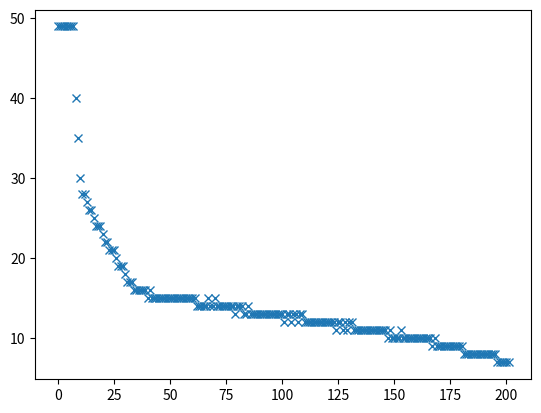

Write the Python code that produced this figure.
import operator
import random
import math
import numpy as np
import matplotlib.pyplot as plt
from datetime import datetime

"""
To do list:
1. modify all add to target dataset
Have the add function return status of (partially fail, fail, success) instead of true/false (Done)
2. modify reward function update to take in accepted count
3. update argmax k i function
"""


class Datasets:

    def __init__(self):
        self.DS = []
        self.N = 0
        self.Gs = None

    def create_type1_data(self):
        DG_distribution = np.array([0.1, 0.3, 0.6])
        tuple_len = 10000
        self.Gs = np.arange(0, 3)
        for i in range(10):
            # construct a dataset
            dataset_idx = i
            tuples = []
            for tuple_idx in range(tuple_len):
                tup_demo = random.choices(self.Gs, DG_distribution, k=1)[0]
                tup = (np.random.uniform(0, 1), tup_demo)
                tuples.append(tup)

            # C0 = np.random.randint(low=1,high=10,size=1)[0] # unequal cost
            C0 = tuple_len
            Cx = 0
            self.DS.append(MaryDataset(dataset_idx, tuples, self.Gs, C0,Cx))
        self.N = 10

    # unequal cost
    def create_type2_data(self):
        DG_distribution = np.array([0.1, 0.3, 0.6])
        self.Gs = np.arange(0, 3)
        for i in range(10):
            # construct a dataset
            tuple_len = np.random.randint(1000,10000)
            dataset_idx = i
            tuples = []
            for tuple_idx in range(tuple_len):
                tup_demo = random.choices(self.Gs, DG_distribution, k=1)[0]
                tup = (np.random.uniform(0, 1), tup_demo)
                tuples.append(tup)

            # C0 = np.random.randint(low=1,high=10,size=1)[0] # unequal cost
            C0 = 1
            Cx = 0
            self.DS.append(MaryDataset(dataset_idx, tuples, self.Gs, C0,Cx))
        self.N = 10


class MaryDataset:

    def __init__(self, i, tuples, Gs, C0, Cx):
        self.id = i
        self.tuples = tuples
        self.N = len(tuples)
        # number of samples taken from each group
        self.Ts = {j: 0 for j in Gs}
        self.Gs = Gs
        # self.C = lambda x: C0 + Cx * x
        # self.C = lambda x: 0.85*self.N
        self.C = lambda x: 1
        # number of samples taken so far
        self.t = 0
        self.seen = dict()
        # true probs for computing regret
        self.Ns = {j: 0 for j in Gs}
        for i, v in enumerate(tuples):
            self.Ns[v[1]] += 1
        self.Ps = {j: float(self.Ns[j]) / self.N for j in Gs}
        # true cost value for computing purpose
        self.C0 = C0
        self.Cx = Cx

    def sample(self, k=1):
        """
        sample k samples from dataset :param k: :return: None if all samples are seen, otherwise return the sample s,
        consisting list of tuples of length, 1 <= length <= k
        """
        if k == 1:
            idx = random.randint(0, self.N - 1)
            s = Sample([self.tuples[idx]], self.id, self.C(k))
        else:
            sample_tuples = []
            for j in range(k):
                idx = random.randint(0, self.N - 1)
                sample_tuples.append(self.tuples[idx])
            s = Sample(sample_tuples, self.id, self.C(k))

        # two cases:
        # 1. samples partially/completely unseen
        # 2. all have seen
        removal_idx = []
        for record_idx in range(len(s.rec)):
            if s.rec[record_idx][0] in self.seen:
                removal_idx.append(record_idx)
        # if all sampled seen, return None
        if len(removal_idx) == len(s.rec):
            return None
        # otherwise, remove seen elements
        for idx in reversed(removal_idx):
            s.rec.pop(idx)
        # update seen elements
        for idx in range(len(s.rec)):
            self.seen[s.rec[idx][0]] = True
        return s

    def update_stats(self, s):
        for record in s.rec:
            j = record[1]
            self.Ts[j] += 1


class MaryTarget:
    tuples = []

    def __init__(self, Gs, Qs):
        self.Qs = Qs
        self.Gs = Gs
        self.Os = {j: 0 for j in Gs}

    def add(self, sample):
        """
        add the sample to the target dataset, check if sample met demo requirement
        :param sample: Sample object that has list of tuples, dataset id and cost
        :return: return the number of samples that satisfy requirement
        """
        accepted_count = 0
        for record in sample.rec:
            demo_group = record[1]
            if self.Os[demo_group] < self.Qs[demo_group]:
                # accept
                self.tuples.append(record)
                self.Os[demo_group] += 1
                accepted_count += 1
        return accepted_count

    def complete(self):
        for j in self.Gs:
            if self.Os[j] != self.Qs[j]:
                return False
        return True


class Sample:
    def __init__(self, rec, dataset_id, cost):
        """
        create a sample object
        :param rec: array-like records with shape(#of tuples, 1), each entry is a tuple [sample, demographic group]
        :param dataset_id: identifier of sampled dataset
        :param cost: cost
        """
        self.rec = rec
        self.dataset_id = dataset_id
        self.cost = cost


class UnknownDT:

    def __init__(self, ds, target, Gs, ps=None, budget=10000):
        self.datasets = ds
        self.target = target
        self.Gs = Gs
        # number of samples taken so far
        self.t = 0
        # underlying distribution
        if ps is None:
            self.get_underlying_dist()
        else:
            self.Ps = ps
        self.budget = budget
        self.maximum_k = 50

    def get_underlying_dist(self):
        counts = {j: 0 for j in self.Gs}
        for i in range(len(self.datasets.DS)):
            for s in self.datasets.DS[i].tuples:
                counts[s[1]] += 1
        csum = sum([len(d.tuples) for d in self.datasets.DS])
        self.Ps = {j: float(c) / csum for j, c in counts.items()}

    def select_dataset(self):
        rewards = dict()
        for i in range(len(self.datasets.DS)):
            # reward of a dataset
            rewards[i] = self.get_reward(i)
            # upper bound based on UCB strategy and Hoeffding’s Inequality
            ub = self.get_upper_bound(i,1)
            rewards[i] += ub
        Dl = max(rewards.items(), key=operator.itemgetter(1))[0]
        return Dl

    def k_accepted_prob(self,i,k):
        N_i = self.datasets.DS[i].N
        O_i = self.datasets.DS[i].t
        unseen_prob = np.power(((N_i-O_i)/N_i),k)
        product = 0.0
        for j in self.Gs:
            product += ((self.target.Os[j]/self.target.Qs[j]) * self.Ps[j])
        product = 1-product
        not_overflow_prob = np.power(product, k)
        return unseen_prob*not_overflow_prob

    # def estimate_reward(self,i,k=1):
    #     expected_accept = 0.0
    #     for g in range(1,k):
    #         expected_accept += g * self.k_accepted_prob(i,g)
    #     return sum(
    #         [float(self.datasets.DS[i].Ts[j]) / (self.Ps[j] * self.datasets.DS[i].C(k) * self.datasets.DS[i].t) for j in
    #          self.Gs if
    #          self.target.Os[j] < self.target.Qs[j]]) * expected_accept
    def estimate_reward(self,i,k=1):
        expected_accept = 0.0
        for g in range(1,k):
            expected_accept += g * self.k_accepted_prob(i,g)
        return expected_accept/self.datasets.DS[i].C(k)


    # def real_reward(self,i,k,accepted_count):
    #     return sum(
    #         [float(self.datasets.DS[i].Ts[j]) / (self.Ps[j] * self.datasets.DS[i].C(k) * self.datasets.DS[i].t) for j in
    #          self.Gs if
    #          self.target.Os[j] < self.target.Qs[j]]) * accepted_count

    def real_reward(self,i,k,accepted_count):
        return accepted_count/self.datasets.DS[i].C(k)

    def get_reward(self, i,k=1):
        """
        :param i: dataset index
        :param k: number of queries
        :return: reward estimation
        """
        return sum(
            [float(self.datasets.DS[i].Ts[j]) / (self.Ps[j] * self.datasets.DS[i].C(k) * self.datasets.DS[i].t) for j in
             self.Gs if
             self.target.Os[j] < self.target.Qs[j]])

    def select_dataset_k(self):
        """
        :return: dataset_index i, number of query tuples k
        """
        rewards = dict()
        for i in range(len(self.datasets.DS)):
            for k in range(self.maximum_k):
                if k==0: continue # force sample at least one sample
                # reward of a dataset
                reward = self.estimate_reward(i,k)
                # upper bound based on UCB strategy and Hoeffding’s Inequality
                # ub = self.get_upper_bound(i,k)
                # ub = 0
                rewards[(i,k)] = reward
        max_reward = max(rewards.items(), key=operator.itemgetter(1))[1]
        for i in range(len(self.datasets.DS)):
            for k in range(self.maximum_k):
                if k==0: continue
                rewards[(i,k)] += max_reward * math.sqrt(2.0 * math.log(self.t) / self.datasets.DS[i].t)
        Dl,k = max(rewards.items(), key=operator.itemgetter(1))[0]
        return Dl,k


    def get_upper_bound(self, i,k):
        lower_bound = 0.0
        upper_bound = k/self.datasets.DS[i].C(k)
        return (upper_bound-lower_bound) * math.sqrt(2.0 * math.log(self.t) / self.datasets.DS[i].t)

    def first_round_sample(self):
        rewards = []
        cost = 0
        for Dl in range(len(self.datasets.DS)):
            # sample one sample from every dataset
            Ol = self.datasets.DS[Dl].sample(k=1)
            # update the total number of samples
            self.t += 1
            self.datasets.DS[Dl].t += 1
            if Ol is not None:
                # update only when part or all sample has not been seen
                # update the taken sample count in dataset
                self.datasets.DS[Dl].update_stats(Ol)
                # add the sample to target dataset
                accepted_count = self.target.add(Ol)
                if accepted_count > 0:
                    rewards.append(self.real_reward(Dl,k=1,accepted_count=accepted_count))
                else:
                    rewards.append(0.0)
            # update cost to add the cost to sample exactly one record
            cost += self.datasets.DS[Dl].C(1)
        return rewards, cost

    def run_ucb_baseline(self):
        history_choice = []
        history_k = []

        progress = []
        terminate = False
        dupsamples = 0
        overflow = 0
        rewards, cost = self.first_round_sample()
        print("cost of first round sampling",cost)
        # consider one round of sampling datasets
        num_sampled = len(self.datasets.DS)
        if self.target.complete():
            print("terminated first round")
            terminate = True
        while num_sampled < self.budget and not terminate:
            Dl = self.select_dataset()
            k=1
            # print("already sampled {} tuples".format(self.t))
            # print('selecting {} dataset'.format(Dl))
            Ol = self.datasets.DS[Dl].sample(k=k)
            # update the total number of samples
            self.t += k
            self.datasets.DS[Dl].t += k
            if Ol is None:
                # if all samples are seen
                dupsamples += k
            else:
                # update only when the samples are partially seen or completely unseen
                # len(Ol.rec) is number of unseen sample returned
                num_tuples_sampled = len(Ol.rec)
                dupsamples += k - num_tuples_sampled
                # update dataset statistics and add samples to target dataset
                self.datasets.DS[Dl].update_stats(Ol)
                accepted_count = self.target.add(Ol)
                if accepted_count > 0:
                    # demographic groups count not satisfied
                    rewards.append(self.real_reward(Dl,k, accepted_count))
                    overflow += num_tuples_sampled - accepted_count
                else:
                    rewards.append(0.0)
                    overflow += num_tuples_sampled

            history_choice.append(Dl)
            history_k.append(k)

            cost += self.datasets.DS[Dl].C(k)
            num_sampled += k
            if self.target.complete():
                terminate = True
        if not terminate:
            print('timeout')
        if terminate:
            print('cost: %f, num_sampled: %d, dupsamples: %d, overflowed samples: %d' % (cost, num_sampled, dupsamples, overflow))
        return np.array(history_choice), np.array(history_k)

    def run_ucb(self):
        history_choice = []
        history_k = []

        progress = []
        terminate = False
        dupsamples = 0
        overflow = 0
        rewards, cost = self.first_round_sample()
        print("cost of first round sampling",cost)
        # consider one round of sampling datasets
        num_sampled = len(self.datasets.DS)
        if self.target.complete():
            print("terminated first round")
            terminate = True
        while num_sampled < self.budget and not terminate:
            Dl, k = self.select_dataset_k()
            # print("already sampled {} tuples".format(self.t))
            # print('selecting {} dataset and {} number of query'.format(Dl,k))
            Ol = self.datasets.DS[Dl].sample(k=k)
            # update the total number of samples
            self.t += k
            self.datasets.DS[Dl].t += k
            if Ol is None:
                # if all samples are seen
                dupsamples += k
            else:
                # update only when the samples are partially seen or completely unseen
                # len(Ol.rec) is number of unseen sample returned
                num_tuples_sampled = len(Ol.rec)
                dupsamples += k - num_tuples_sampled
                # update dataset statistics and add samples to target dataset
                self.datasets.DS[Dl].update_stats(Ol)
                accepted_count = self.target.add(Ol)
                if accepted_count > 0:
                    # demographic groups count not satisfied
                    rewards.append(self.real_reward(Dl,k, accepted_count))
                    overflow += num_tuples_sampled - accepted_count
                else:
                    rewards.append(0.0)
                    overflow += num_tuples_sampled

            history_choice.append(Dl)
            history_k.append(k)

            cost += self.datasets.DS[Dl].C(k)
            num_sampled += k
            if self.target.complete():
                terminate = True
        if not terminate:
            print('timeout')
        if terminate:
            print('cost: %f, num_sampled: %d, dupsamples: %d, overflowed samples: %d' % (cost, num_sampled, dupsamples, overflow))
        return np.array(history_choice), np.array(history_k)

    def select_dataset_cost(self):
        scores = {i: 1.0 / self.datasets.DS[i].C for i in range(len(self.datasets.DS))}
        ssum = sum(list(scores.values()))
        ps, ls = [], []
        for l, s in scores.items():
            ls.append(l)
            ps.append(s / ssum)
        return random.choices(ls, ps, k=1)[0]


if __name__ == "__main__":
    np.random.seed(1)
    random.seed(1)

    # count = 0
    # for maryData in datasets.DS:
    #     print("Data set ",count)
    #     count+=1
    #     print("Cost = {} + {} * k".format(maryData.C0, maryData.Cx))
    #     # print(maryData.tuples)



    # # baseline performance
    datasets = Datasets()
    datasets.create_type2_data()
    target = MaryTarget(datasets.Gs, [300, 300, 300])
    unknwonDT_base = UnknownDT(datasets, target, datasets.Gs)
    history_choice_base,history_k_base = unknwonDT_base.run_ucb_baseline()

    np.random.seed(1)
    random.seed(1)

    # k_performace
    datasets_k = Datasets()
    datasets_k.create_type2_data()
    target_k = MaryTarget(datasets_k.Gs, [300, 300, 300])
    unknwonDT_k = UnknownDT(datasets_k, target_k, datasets_k.Gs)

    history_choice, history_k = unknwonDT_k.run_ucb()

    # plt.figure()
    # plt.plot(history_choice_base, 'x')
    #
    plt.figure()
    plt.plot(history_k, 'x')
    plt.show()
    print()
